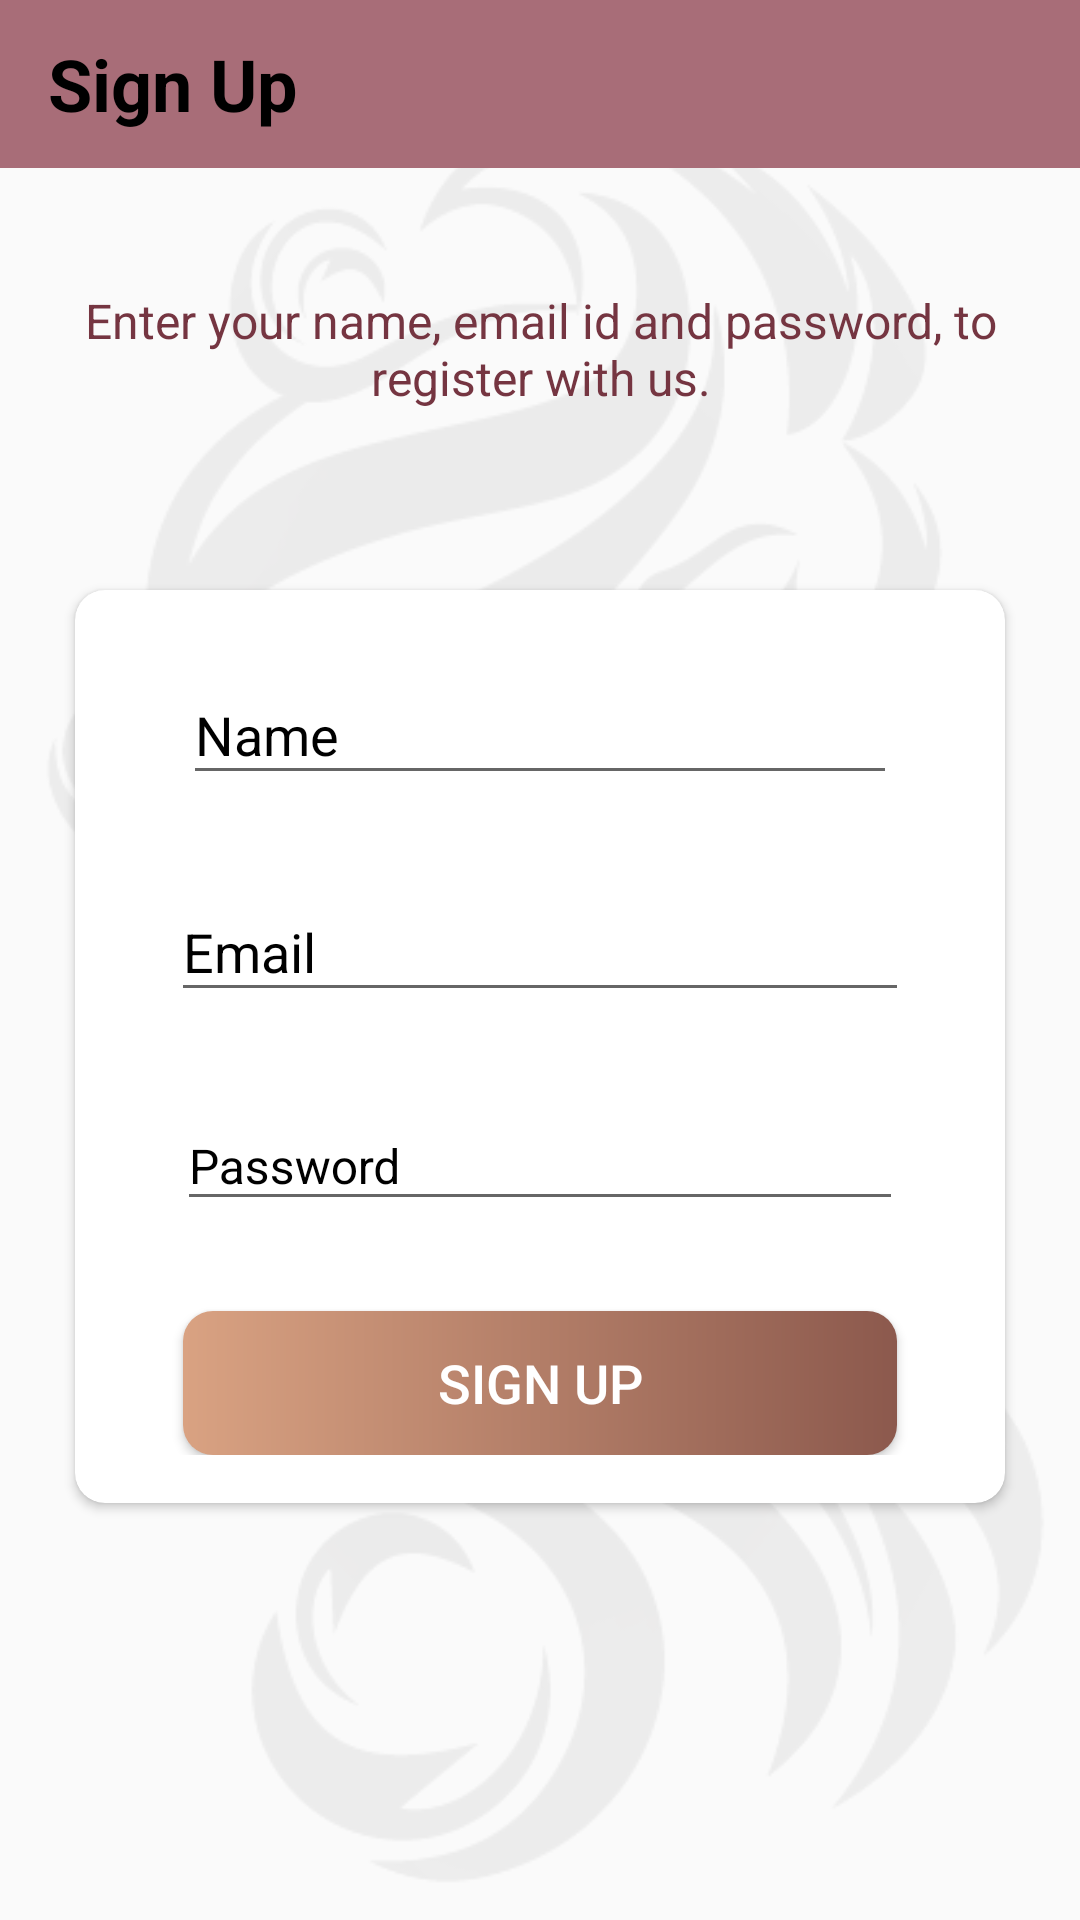

The Android layout XML behind this screen, and the referenced resources:
<!-- AndroidManifest.xml: activity theme AppTheme.NoActionBar -->
<!-- res/layout/activity_sign_up.xml -->
<?xml version="1.0" encoding="utf-8"?>
<androidx.constraintlayout.widget.ConstraintLayout xmlns:android="http://schemas.android.com/apk/res/android"
    xmlns:app="http://schemas.android.com/apk/res-auto"
    xmlns:tools="http://schemas.android.com/tools"
    android:layout_width="match_parent"
    android:layout_height="match_parent"
    android:orientation="vertical"
    tools:context=".activities.IntroActivity">

    <ImageView
        android:layout_width="match_parent"
        android:layout_height="match_parent"
        android:contentDescription="background image"
        android:alpha="0.06"
        android:layout_marginTop="30dp"
        android:background="@drawable/splash_img_backg"
        app:layout_constraintStart_toStartOf="parent"
        app:layout_constraintTop_toTopOf="parent" />

    <LinearLayout
        android:id="@+id/linearLayout"
        android:layout_width="match_parent"
        android:layout_height="match_parent"
        android:gravity="center_horizontal"
        android:orientation="vertical"
        app:layout_constraintStart_toStartOf="parent"
        app:layout_constraintTop_toTopOf="parent">

        <androidx.appcompat.widget.Toolbar
            android:id="@+id/toolbar_sign_up_activity"
            android:layout_width="match_parent"
            android:background="@color/colorPrimary"
            android:layout_height="?attr/actionBarSize">

            <TextView
                android:id="@+id/tv_title"
                android:layout_width="match_parent"
                android:layout_height="match_parent"
                android:gravity="center_vertical"
                android:text="@string/sign_up"
                android:textColor="#000000"
                android:textSize="24sp"
                android:textStyle="bold" />

        </androidx.appcompat.widget.Toolbar>

        <LinearLayout
            android:layout_width="match_parent"
            android:layout_height="match_parent"
            android:layout_gravity="center"
            android:layout_marginTop="40dp"
            android:orientation="vertical">

            <TextView
                android:layout_width="match_parent"
                android:layout_height="wrap_content"
                android:layout_marginStart="25dp"
                android:layout_marginEnd="25dp"
                android:gravity="center"
                android:focusable="true"
                android:text="Enter your name, email id and password, to register with us."
                android:textColor="@color/colorPrimaryDark"
                android:textSize="16sp" />

            <androidx.cardview.widget.CardView
                android:layout_width="match_parent"
                android:layout_height="wrap_content"
                android:layout_marginStart="25dp"
                android:layout_marginTop="60dp"
                android:layout_marginEnd="25dp"
                android:elevation="10dp"
                app:cardCornerRadius="10dp">

                <LinearLayout
                    android:layout_width="match_parent"
                    android:layout_height="wrap_content"
                    android:orientation="vertical"
                    android:padding="16dp">

                    <com.google.android.material.textfield.TextInputLayout
                        android:layout_width="match_parent"
                        android:layout_height="wrap_content"
                        android:layout_marginStart="20dp"
                        android:textColorHint="#000000"
                        android:layout_marginEnd="20dp">

                        <androidx.appcompat.widget.AppCompatEditText
                            android:id="@+id/et_name"
                            android:layout_width="match_parent"
                            android:layout_height="wrap_content"
                            android:hint="Name"
                            android:contentDescription="Name"
                            android:inputType="textEmailAddress"
                            android:textSize="18sp" />

                    </com.google.android.material.textfield.TextInputLayout>

                    <com.google.android.material.textfield.TextInputLayout
                        android:layout_width="match_parent"
                        android:layout_height="wrap_content"
                        android:layout_marginStart="16dp"
                        android:layout_marginTop="20dp"
                        android:textColorHint="#000000"
                        android:layout_marginEnd="16dp">

                        <androidx.appcompat.widget.AppCompatEditText
                            android:id="@+id/et_email"
                            android:layout_width="match_parent"
                            android:layout_height="wrap_content"
                            android:hint="Email"
                            android:contentDescription="Email"
                            android:inputType="textEmailAddress"
                            android:textSize="18sp" />
                    </com.google.android.material.textfield.TextInputLayout>

                    <com.google.android.material.textfield.TextInputLayout
                        android:layout_width="match_parent"
                        android:layout_height="wrap_content"
                        android:layout_marginStart="18dp"
                        android:layout_marginTop="20dp"
                        android:textColorHint="#000000"
                        android:layout_marginEnd="18dp">

                        <androidx.appcompat.widget.AppCompatEditText
                            android:id="@+id/et_password"
                            android:layout_width="match_parent"
                            android:layout_height="wrap_content"
                            android:hint="Password"
                            android:contentDescription="@string/password"
                            android:inputType="textPassword"
                            android:textSize="16sp" />
                    </com.google.android.material.textfield.TextInputLayout>

                    <Button
                        android:id="@+id/btn_sign_up"
                        android:layout_width="match_parent"
                        android:layout_height="wrap_content"
                        android:layout_gravity="center"
                        android:layout_marginStart="20dp"
                        android:layout_marginTop="30dp"
                        android:layout_marginEnd="20dp"
                        android:background="@drawable/shape_button_rounded"
                        android:foreground="?attr/selectableItemBackground"
                        android:gravity="center"
                        android:paddingTop="8dp"
                        android:paddingBottom="8dp"
                        android:text="@string/sign_up"
                        android:textColor="@android:color/white"
                        android:textSize="18sp" />
                </LinearLayout>
            </androidx.cardview.widget.CardView>
        </LinearLayout>
    </LinearLayout>
</androidx.constraintlayout.widget.ConstraintLayout>
    
<!-- resources referenced by this layout -->
<resources>
  <color name="colorPrimary">#a86d78</color>
  <color name="colorPrimaryDark">#753541</color>
  <!-- drawable shape_button_rounded (drawable) -->
  <?xml version="1.0" encoding="utf-8"?>
  <shape xmlns:android="http://schemas.android.com/apk/res/android"
      android:shape="rectangle">
  
      <gradient
          android:angle="360"
          android:endColor="#8C594D"
          android:startColor="#D9A282"
          android:type="linear" />
  
      <corners android:radius="10dp" />
  </shape>
  <!-- drawable splash_img_backg: png bitmap (drawable, 82952 bytes) -->
  <string name="sign_up">Sign Up</string>
  <style name="AppTheme.NoActionBar">
          <item name="windowActionBar">false</item>
          <item name="windowNoTitle">true</item>
      </style>
</resources>
